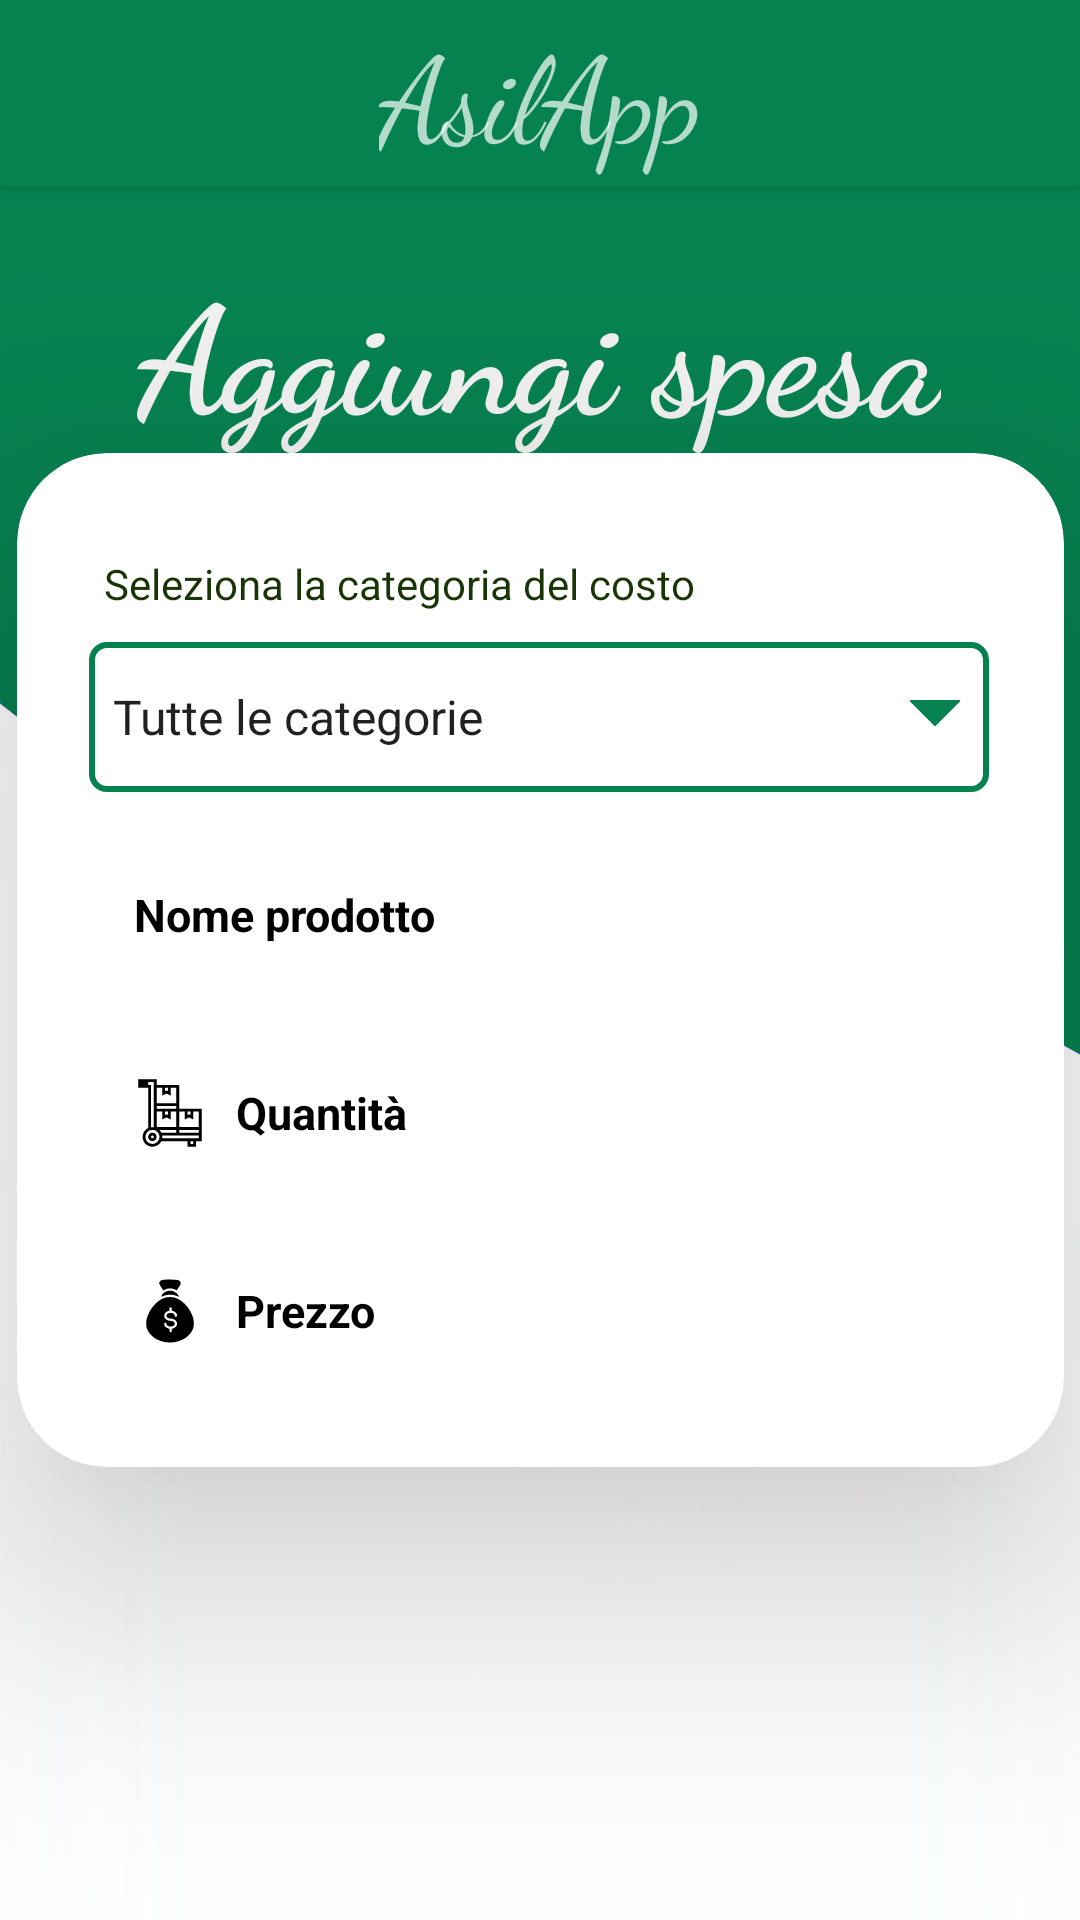

Produce the Android XML layout that renders to this screen, including the resource entries it uses.
<!-- AndroidManifest.xml: application theme Theme.MyApplication -->
<!-- res/layout/fragment_add_costs.xml -->
<?xml version="1.0" encoding="utf-8"?>
<androidx.drawerlayout.widget.DrawerLayout
    xmlns:android="http://schemas.android.com/apk/res/android"
    xmlns:app="http://schemas.android.com/apk/res-auto"
    xmlns:tools="http://schemas.android.com/tools"
    android:id="@+id/drawer_layout"
    android:fitsSystemWindows="true"
    android:layout_width="match_parent"
    android:layout_height="match_parent"
    android:background="@drawable/pagebkg"
    tools:context=".Paziente.PazienteActivity.AddCostsFragment">

    <androidx.constraintlayout.widget.ConstraintLayout
        android:layout_width="match_parent"
        android:layout_height="match_parent"
        android:focusable="true"
        android:focusableInTouchMode="true">

        <include
            android:id="@+id/include"
            layout="@layout/toolbar"
            tools:layout_editor_absoluteX="40dp"
            tools:layout_editor_absoluteY="362dp" />

        <TextView
            android:id="@+id/textView9"
            android:layout_width="wrap_content"
            android:layout_height="wrap_content"
            android:layout_marginTop="20dp"
            android:fontFamily="cursive"
            android:text="@string/aggiungi_spesa"
            android:textColor="@color/sfondo"
            android:textSize="50dp"
            android:textStyle="bold"
            app:layout_constraintEnd_toEndOf="parent"
            app:layout_constraintHorizontal_bias="0.496"
            app:layout_constraintStart_toStartOf="parent"
            app:layout_constraintTop_toBottomOf="@+id/include" />

        <androidx.cardview.widget.CardView
            android:id="@+id/cardView"
            android:layout_width="349dp"
            android:layout_height="338dp"
            android:layout_margin="30dp"
            android:layout_marginTop="10dp"
            app:cardCornerRadius="30dp"
            app:cardElevation="50dp"
            app:layout_constraintBottom_toBottomOf="parent"
            app:layout_constraintEnd_toEndOf="parent"
            app:layout_constraintStart_toStartOf="parent"
            app:layout_constraintTop_toTopOf="parent">

            <LinearLayout
                android:layout_width="match_parent"
                android:layout_height="match_parent"
                android:layout_gravity="center_horizontal"
                android:background="@drawable/lavender_border"
                android:orientation="vertical"
                android:padding="24dp">

                <TextView
                    android:id="@+id/textForgetPassword"
                    android:layout_width="wrap_content"
                    android:layout_height="wrap_content"
                    android:layout_marginLeft="5dp"
                    android:layout_marginTop="10dp"
                    android:fontFamily="sans-serif"
                    android:text="@string/seleziona_la_categoria_del_costo"
                    android:textColor="#193506"
                    app:layout_constraintEnd_toEndOf="parent"
                    app:layout_constraintHorizontal_bias="0.262"
                    app:layout_constraintStart_toStartOf="parent"
                    app:layout_constraintTop_toTopOf="@+id/include" />

                <Spinner
                    android:id="@+id/category"
                    android:layout_width="300dp"
                    android:layout_height="50dp"
                    android:layout_marginTop="10dp"
                    android:background="@drawable/border_register2"
                    android:entries="@array/category"
                    app:layout_constraintEnd_toEndOf="parent"
                    app:layout_constraintHorizontal_bias="0.504"
                    app:layout_constraintStart_toStartOf="parent"
                    app:layout_constraintTop_toBottomOf="@+id/textView9" />

                <EditText
                    android:id="@+id/costName"
                    android:layout_width="300dp"
                    android:layout_height="50dp"
                    android:layout_marginTop="16dp"
                    android:background="@drawable/lavender_border"
                    android:drawableLeft="@drawable/ic_edit_black"
                    android:drawablePadding="10dp"
                    android:fontFamily="sans-serif"
                    android:hint="@string/nome_prodotto"
                    android:inputType="textPersonName"
                    android:padding="15dp"
                    android:textColorHint="@color/black"
                    android:textSize="15sp"
                    android:textStyle="bold"
                    app:layout_constraintEnd_toEndOf="parent"
                    app:layout_constraintHorizontal_bias="0.504"
                    app:layout_constraintStart_toStartOf="parent"
                    app:layout_constraintTop_toBottomOf="@+id/textView9" />

                <EditText
                    android:id="@+id/costQuantity"
                    android:layout_width="300dp"
                    android:layout_height="50dp"
                    android:layout_marginTop="16dp"
                    android:background="@drawable/lavender_border"
                    android:drawableLeft="@drawable/package_resources"
                    android:drawablePadding="10dp"
                    android:fontFamily="sans-serif"
                    android:hint="@string/quantit"
                    android:inputType="number"
                    android:maxLength="100"
                    android:padding="15dp"
                    android:textColorHint="@color/black"
                    android:textSize="15sp"
                    android:textStyle="bold"
                    app:layout_constraintEnd_toEndOf="parent"
                    app:layout_constraintHorizontal_bias="0.504"
                    app:layout_constraintStart_toStartOf="parent"
                    app:layout_constraintTop_toBottomOf="@+id/textView9" />

                <EditText
                    android:id="@+id/costPrice"
                    android:layout_width="300dp"
                    android:layout_height="50dp"
                    android:layout_marginTop="16dp"
                    android:background="@drawable/lavender_border"
                    android:drawableLeft="@drawable/money_bag"
                    android:drawablePadding="10dp"
                    android:fontFamily="sans-serif"
                    android:hint="@string/prezzo"
                    android:inputType="numberDecimal"
                    android:padding="15dp"
                    android:textColorHint="@color/black"
                    android:textSize="15sp"
                    android:textStyle="bold"
                    app:layout_constraintEnd_toEndOf="parent"
                    app:layout_constraintHorizontal_bias="0.504"
                    app:layout_constraintStart_toStartOf="parent"
                    app:layout_constraintTop_toBottomOf="@+id/textView9" />

            </LinearLayout>
        </androidx.cardview.widget.CardView>

        <Button
            android:id="@+id/btnSave"
            android:layout_width="150dp"
            android:layout_height="50dp"
            android:background="@drawable/rounded_button"
            android:fontFamily="sans-serif"
            android:hint="Aggiungi"
            android:textColorHint="@color/white"
            app:layout_constraintBottom_toBottomOf="parent"
            app:layout_constraintEnd_toEndOf="parent"
            app:layout_constraintHorizontal_bias="0.498"
            app:layout_constraintStart_toStartOf="parent"
            app:layout_constraintTop_toBottomOf="@+id/cardView"
            app:layout_constraintVertical_bias="0.432" />
    </androidx.constraintlayout.widget.ConstraintLayout>
</androidx.drawerlayout.widget.DrawerLayout>
<!-- res/layout/toolbar.xml (included above) -->
<?xml version="1.0" encoding="utf-8"?>
<androidx.appcompat.widget.Toolbar xmlns:android="http://schemas.android.com/apk/res/android"
xmlns:app="http://schemas.android.com/apk/res-auto"
xmlns:tools="http://schemas.android.com/tools"
android:id="@+id/toolbar"
android:layout_width="match_parent"
android:layout_height="62dp"
android:background="@color/green"
android:clickable="false"
android:elevation="4dp"
android:isScrollContainer="false"
android:theme="@style/ThemeOverlay.AppCompat.Dark.ActionBar"
app:collapseIcon="@drawable/navigation_icon"
app:layout_constraintBottom_toBottomOf="parent"
app:layout_constraintEnd_toEndOf="parent"
app:layout_constraintHorizontal_bias="0.0"
app:layout_constraintStart_toStartOf="parent"
app:layout_constraintTop_toTopOf="parent"
app:layout_constraintVertical_bias="0.0" >
    <TextView
        android:layout_width="wrap_content"
        android:layout_height="wrap_content"
        android:layout_gravity="center"
        android:text="@string/asilapp"
        android:fontFamily="cursive"
        android:textSize="40sp"/>

</androidx.appcompat.widget.Toolbar>
<!-- resources referenced by this layout -->
<resources>
  <string-array name="category">
          <item>Tutte le categorie</item>
          <item>Salute</item>
          <item>Cibo</item>
          <item>Igiene</item>
          <item>Accessori</item>
          <item>Altro</item>
      </string-array>
  <color name="black">#FF000000</color>
  <color name="green">#068251</color>
  <color name="sfondo">#f2f2f2</color>
  <color name="white">#FFFFFFFF</color>
  <!-- drawable border_register2 (drawable) -->
  <?xml version="1.0" encoding="utf-8"?>
  <layer-list xmlns:android="http://schemas.android.com/apk/res/android">
      <item>
          <shape android:shape="rectangle">
              <solid android:color="@color/white"/>
              <corners android:radius="5dp" />
              <stroke
                  android:width="2dp"
                  android:color="@color/green"/>
          </shape>
      </item>
      <item android:gravity="center_vertical|right" android:right="8dp">
          <layer-list>
              <item android:width="12dp" android:height="12dp"  android:gravity="center" android:bottom="10dp">
                  <rotate
                      android:fromDegrees="45"
                      android:toDegrees="45">
                      <shape android:shape="rectangle">
                          <solid android:color="@color/green" />
                          <stroke android:color="@color/green" android:width="2dp"/>
                      </shape>
                  </rotate>
              </item>
              <item android:width="20dp" android:height="10dp" android:bottom="21dp" android:gravity="center">
                  <shape android:shape="rectangle">
                      <solid android:color="@color/white"/>
                  </shape>
              </item>
          </layer-list>
      </item>
  </layer-list>
  <!-- drawable money_bag: vector/xml drawable (drawable, 2520 chars, omitted) -->
  <!-- drawable navigation_icon: png bitmap (drawable, 2888 bytes) -->
  <!-- drawable package_resources: vector/xml drawable (drawable, 2208 chars, omitted) -->
  <!-- drawable pagebkg: png bitmap (drawable, 100849 bytes) -->
  <string name="aggiungi_spesa">Aggiungi spesa</string>
  <string name="asilapp">AsilApp</string>
  <string name="nome_prodotto">Nome prodotto</string>
  <string name="prezzo">Prezzo</string>
  <string name="quantit">Quantità</string>
  <string name="seleziona_la_categoria_del_costo">Seleziona la categoria del costo</string>
  <style name="Theme.MyApplication" parent="Theme.MaterialComponents.DayNight.NoActionBar">
          <item name="android:windowIsTranslucent">true</item>
          
          <item name="colorPrimary">@color/green</item>
          <item name="colorPrimaryVariant">@color/purple_700</item>
          <item name="colorOnPrimary">@color/white</item>
          
          <item name="colorSecondary">@color/teal_200</item>
          <item name="colorSecondaryVariant">@color/teal_700</item>
          <item name="colorOnSecondary">@color/black</item>
          
          <item name="android:statusBarColor">@color/green</item>
          
      </style>
  <color name="purple_700">#FF3700B3</color>
  <color name="teal_200">#FF03DAC5</color>
  <color name="teal_700">#FF018786</color>
</resources>
